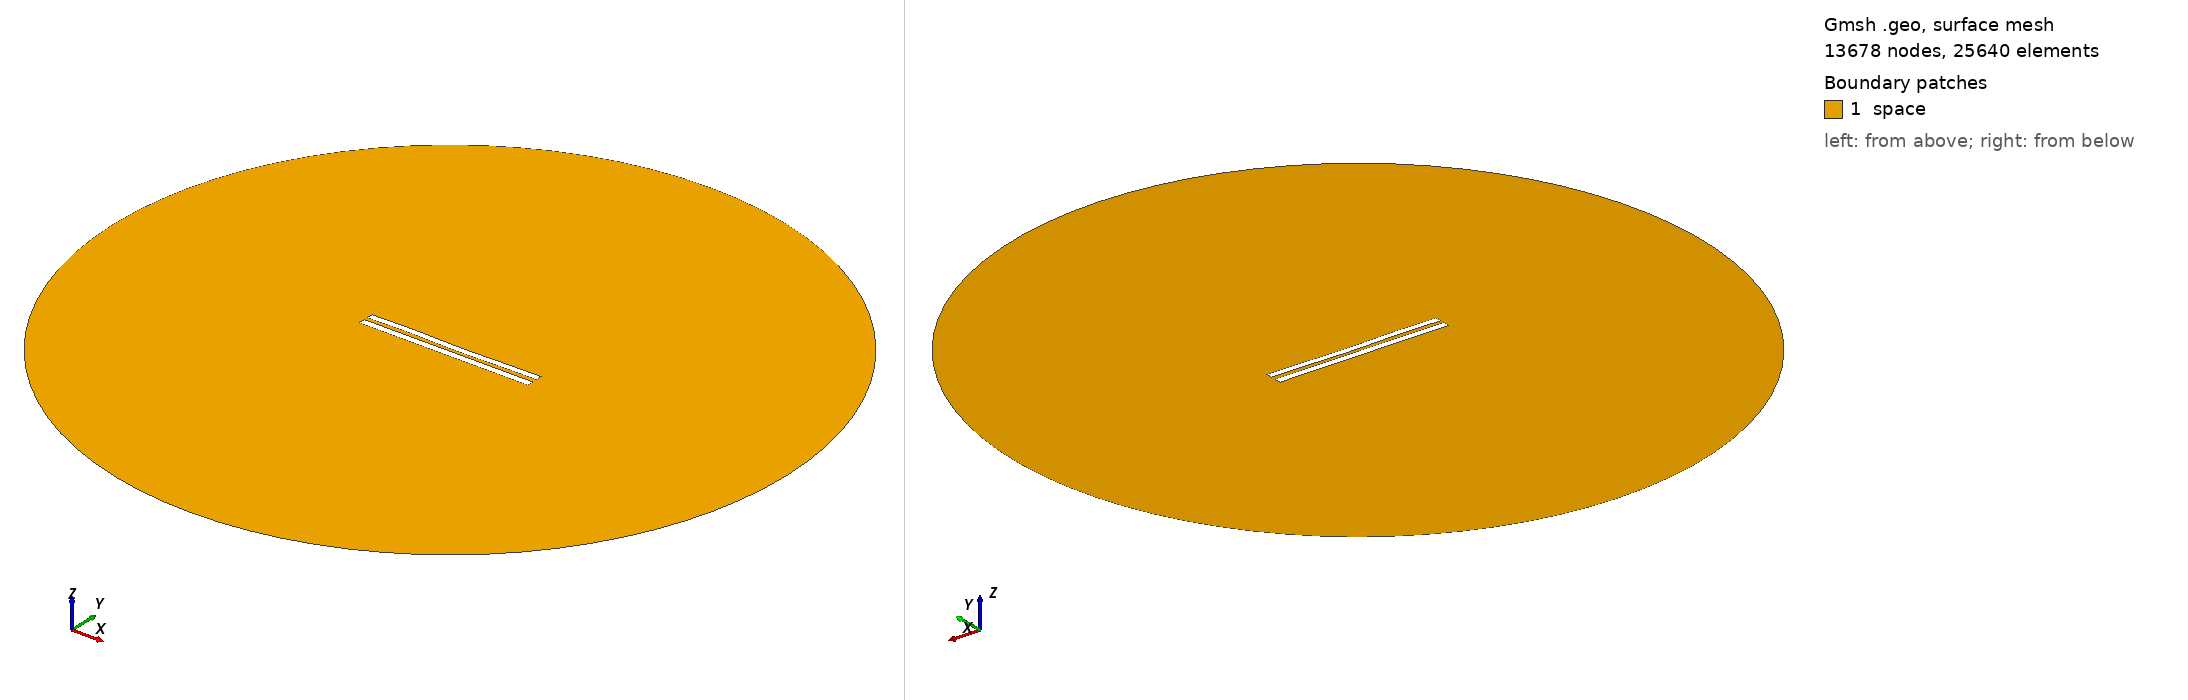

Gmsh geometry script, surface-meshed: 13678 nodes, 25640 surface elements. Boundary patches (legend numbers): 1 space. Left view from above one corner, right view from below the opposite corner. Legend entries are the model's physical surfaces. The drawing asked Gmsh for element sizes between 1% and 20% of the model's largest extent; the script's own settings can give other sizes.

=== 5550.geo (drawn) ===
//---------------------------------------
// Geometry kernel
//---------------------------------------

SetFactory("OpenCASCADE");



//---------------------------------------
// Parameters of the geometry
//---------------------------------------

// Overetch of the upper plate
overetch = 0.125;

// Distance between the plates
distance = 2.25;

// Discretization over the x axis (for the deformation)
nx = 50; 

// Length of the plate
L = 100 - overetch; 

// Number of modes
n = 4; 

// 1st mode coefficient
coeff(1) = 0.15;
beta(1) = 0.596864 * 3.1415926535 / L;

// 2nd mode coefficient
coeff(2) = -0.075;
beta(2) = 1.49418 * 3.1415926535 / L;

// 3rd mode coefficient
coeff(3) = 0.15;
beta(3) = 2.50025 * 3.1415926535 / L;

// 4th mode coefficient
coeff(4) = 0.15;
beta(4) = 3.49999 * 3.1415926535 / L;



//---------------------------------------
// Upper plate (deformed rectangle)
//---------------------------------------

// Coordiantes of the upper plate
xmin = -50;
xmax = 50 - overetch;

// Height of the upper plate
yheight = 4 - 2 * overetch;

// Indexes of the points
UpperID[] = {};
LowerID[] = {};
LeftID[] = {};
RightID[] = {};

// Point index
p = 1;

// Horizontal edges
For i In {1:nx}
    x = xmin + (i-1)*(xmax - xmin)/(nx-1);

    y_bottom = distance / 2 + overetch;
    For j In {1:n}
        C = (Cosh(beta(j)*L) + Cos(beta(j)*L)) / (Sinh(beta(j)*L) + Sin(beta(j)*L));
        y_bottom  = y_bottom + coeff(j) * (Cosh(beta(j)*(x+50)) - Cos(beta(j)*(x+50)) - C * (Sinh(beta(j)*(x+50)) - Sin(beta(j)*(x+50))));
    EndFor

    y_top = y_bottom + yheight;

    Point(p) = {x, y_top, 0, 1.0};
    UpperID[i] = p;
    p = p + 1;

    Point(p) = {x, y_bottom, 0, 1.0};
    LowerID[i] = p;
    p = p + 1;
EndFor

// Create point lists
UpperPts[] = {}; LowerPts[] = {};
For i In {1:nx}
  UpperPts[] += {UpperID[i]};
  LowerPts[] += {LowerID[i]};
EndFor

// Build splines
Spline(1) = {UpperPts[]};
Spline(2) = {LowerPts[]};
Line(3) = {LowerPts[nx-1], UpperPts[nx-1]};
Line(4) = {LowerPts[0], UpperPts[0]};

// Build the plane surface
Curve Loop(1) = {2, 3, -1, -4};
Plane Surface(1) = {1};



//---------------------------------------
// Lower plate (rectangle)
//---------------------------------------

// Vertices
Point(1001) = {-50, -1, 0, 1.0};
Point(1002) = { 50, -1, 0, 1.0};
Point(1003) = { 50,  -5, 0, 1.0};
Point(1004) = {-50,  -5, 0, 1.0};

// Edges
Line(5) = {1001, 1002};
Line(6) = {1002, 1003};
Line(7) = {1003, 1004};
Line(8) = {1004, 1001};

// Plane surface
Line Loop(2) = {5, 6, 7, 8};
Plane Surface(2) = {2}; 



//---------------------------------------
// Outer (fictious) boundary
//---------------------------------------

// Points
Point(1005) = {0, 0, 0};       // Center
Point(1006) = {200, 0, 0};     // Start point
Point(1007) = {0, 200, 0};     // 90 degrees
Point(1008) = {-200, 0, 0};    // 180 degrees
Point(1009) = {0, -200, 0};    // 270 degrees

// Circle arcs (each needs start, center, end)
Circle(9) = {1006, 1005, 1007};
Circle(10) = {1007, 1005, 1008};
Circle(11) = {1008, 1005, 1009};
Circle(12) = {1009, 1005, 1006};

// Plane surface for the entire domain
Curve Loop(3) = {9, 10, 11, 12};
Surface(3) = {3};

// Subtract the plates from the whole domain to obtain the actual domain where we want to solve the equations
BooleanDifference{ Surface{3}; Delete; }{ Surface{1}; Surface{2}; Delete; }




//---------------------------------------
// Transfinite Lines/Curves
//---------------------------------------

// Set the number of points on the boundaries
r = 7;

// Plates
Transfinite Curve {1, 2} = 50*r Using Progression 1;
Transfinite Curve {3, 4} = 2*r Using Progression 1;
Transfinite Line {5, 7} = 50*r Using Progression 1;
Transfinite Line {6, 8} = 2*r Using Progression 1;

// Outer boundary
Transfinite Line {9, 10, 11, 12} = 20 Using Progression 1;



//---------------------------------------
// Physical groups
//---------------------------------------                

// Physical curves (boundaries)
Physical Line("force_segment", 10) = {2};
Physical Line("upper_plate", 11) = {1, 3, 4};
Physical Line("lower_plate", 12) = {5, 6, 7, 8};
Physical Line("boundary", 20) = {9, 10, 11, 12};

// Physical Surfaces
Physical Surface("space", 30) = {3};



//---------------------------------------
// 6. Generate the Mesh
//---------------------------------------

// 2D mesh generation
Mesh 2;
